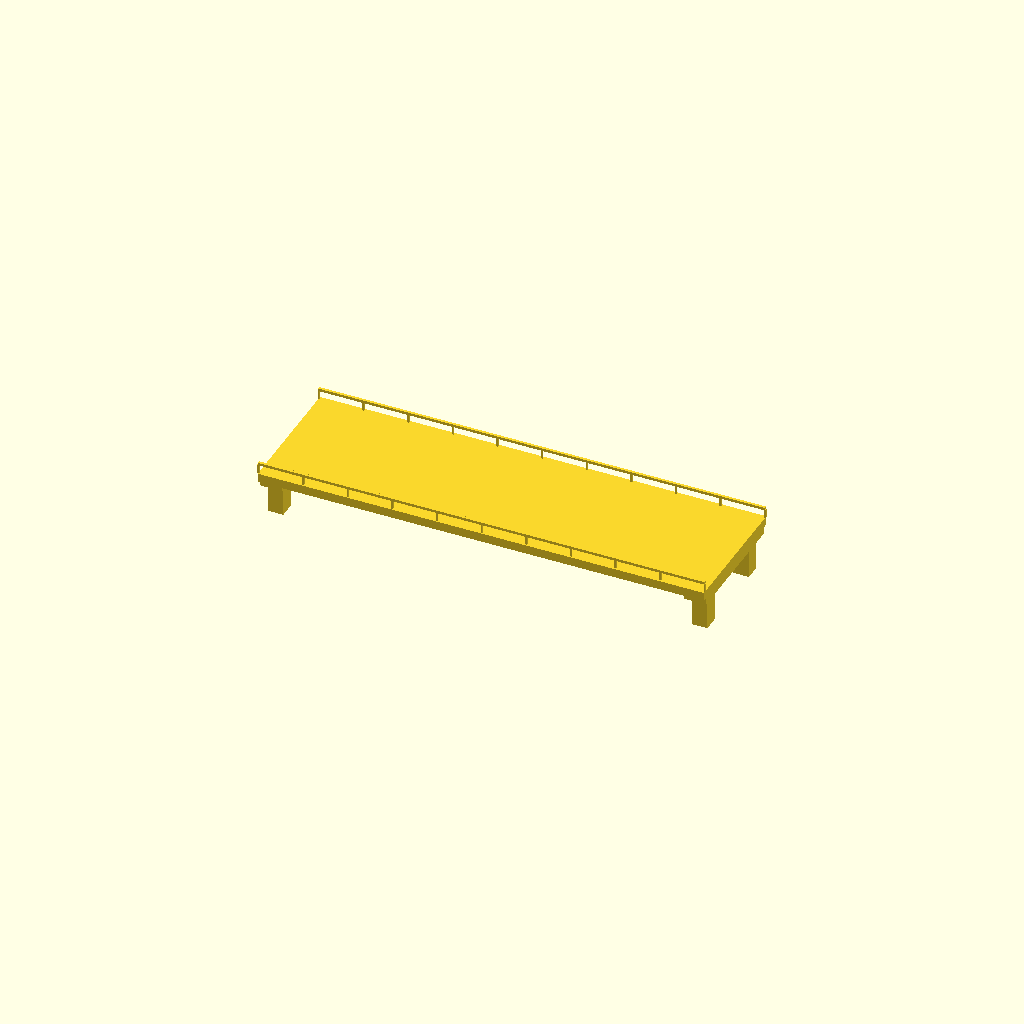
Cell 1: rendered with the file's own defaults.
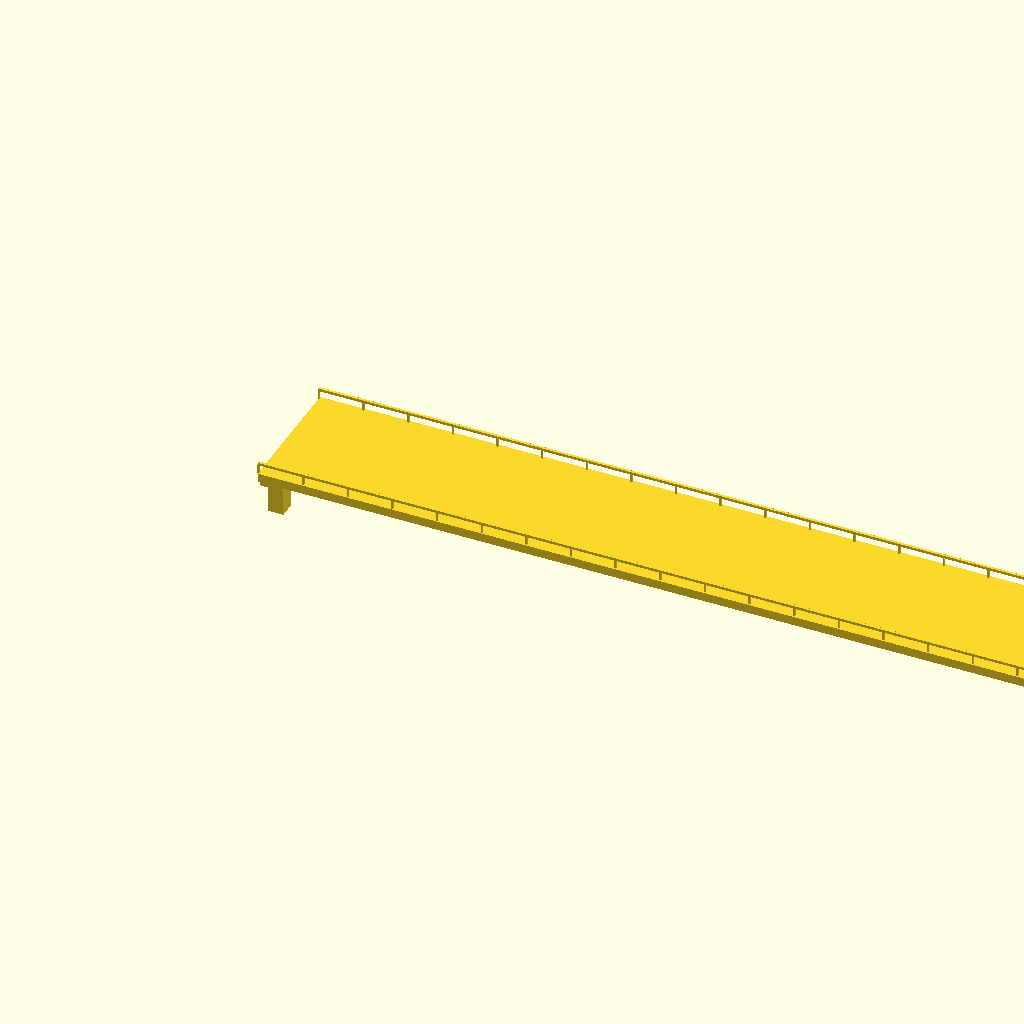
Cell 2 — span set to 40, the other parameters unchanged.
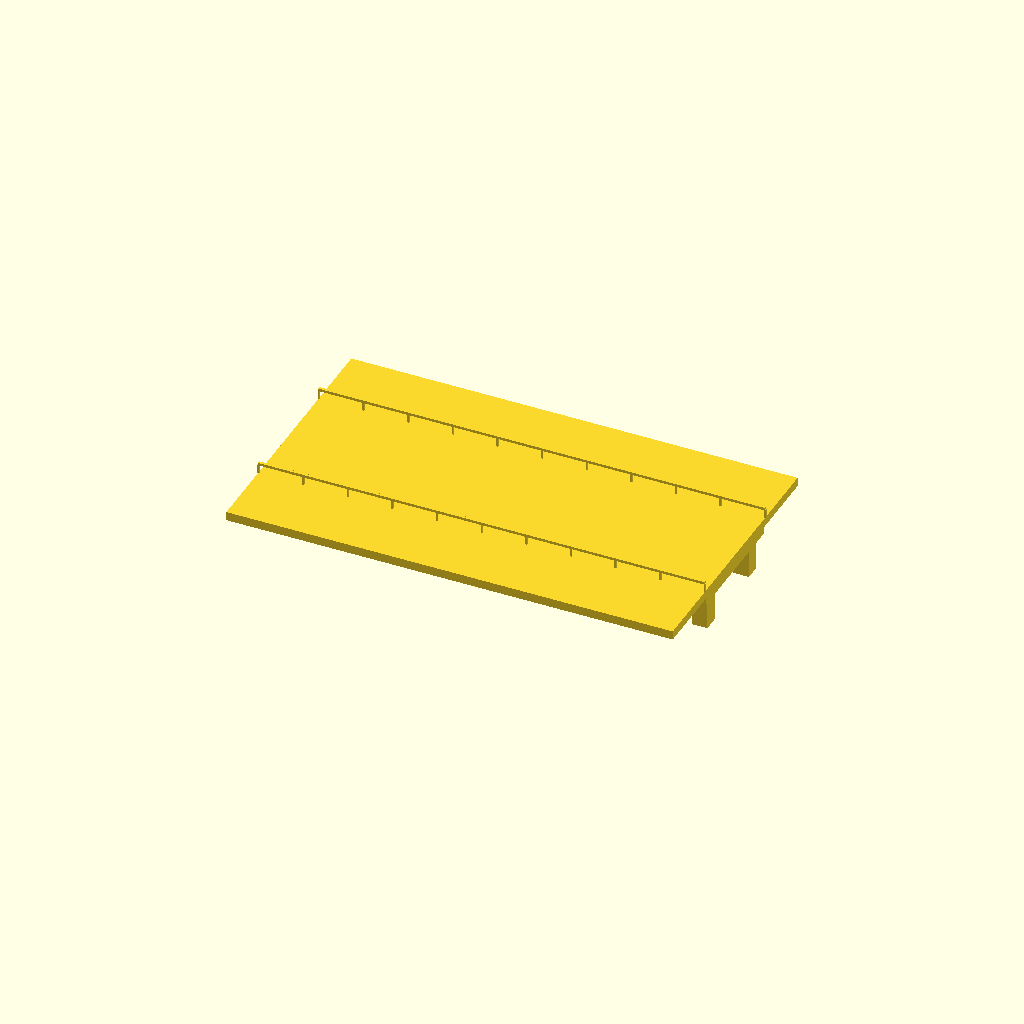
Cell 3: deckWidth = 12 (everything else at default).
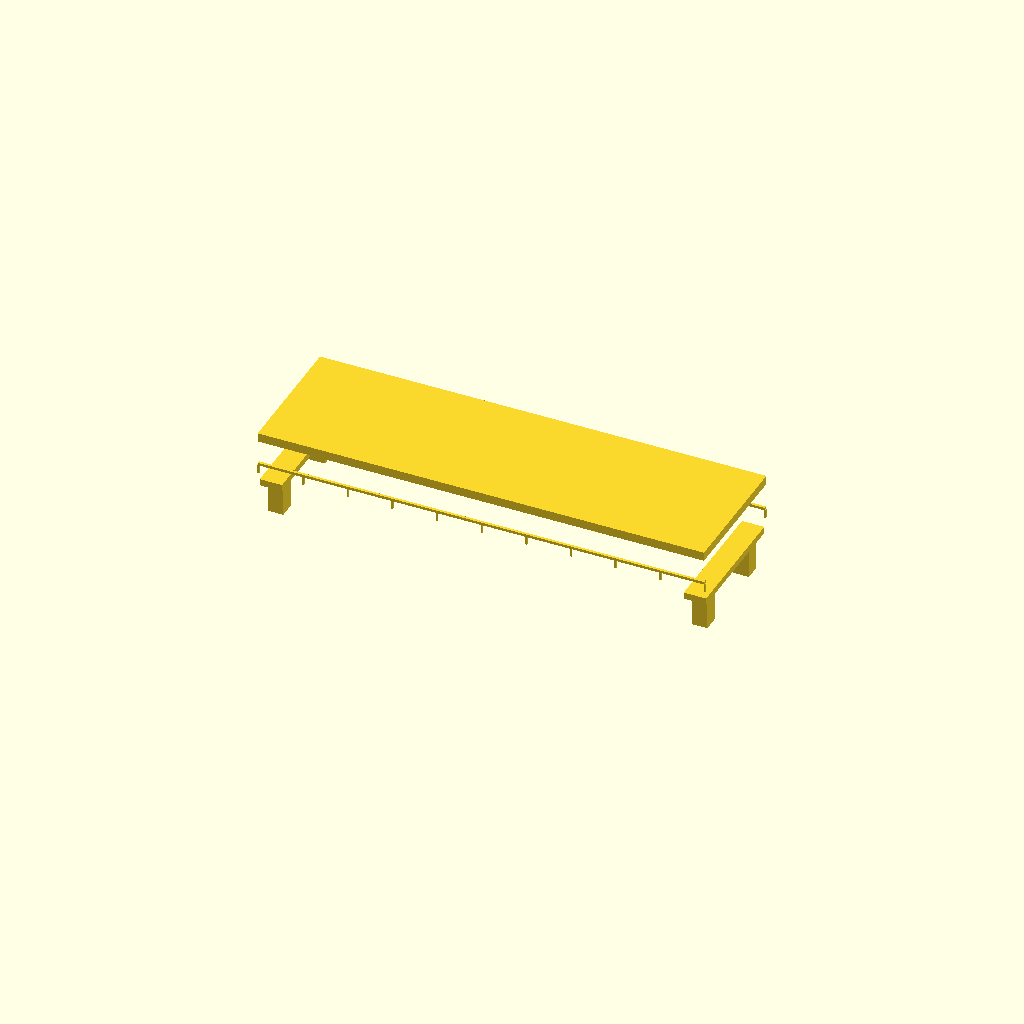
Cell 4: deckHeight = 4 (everything else at default).
One fixed orthographic camera (rotation 55°, 0°, 25°; colour scheme Cornfield) for every cell.
Source of the model, simulation/cad/bridge.scad:
// Coordinates are metres, including in exported STL. Do not scale by 0.001.
span = 20;
deckWidth = 6;
deckHeight = 2;
module boxAt(position, dimensions) {
    translate(position) cube(dimensions, center=true);
}
union() {
    boxAt([span/2,0,deckHeight],[span,deckWidth,0.4]);
    for (x=[0.5,span-0.5]) {
        for (y=[-2,2]) boxAt([x,y,0.9],[0.7,0.7,1.8]);
        boxAt([x,0,1.65],[1,5.6,0.3]);
    }
    for (y=[-2.9,2.9]) {
        boxAt([span/2,y,2.65],[span,0.12,0.12]);
        for (x=[0:2:span]) boxAt([x,y,2.4],[0.08,0.08,0.4]);
    }
}
Parameter table extracted from the source (name, type, default, range or options):
span: number, default 20
deckWidth: number, default 6
deckHeight: number, default 2
